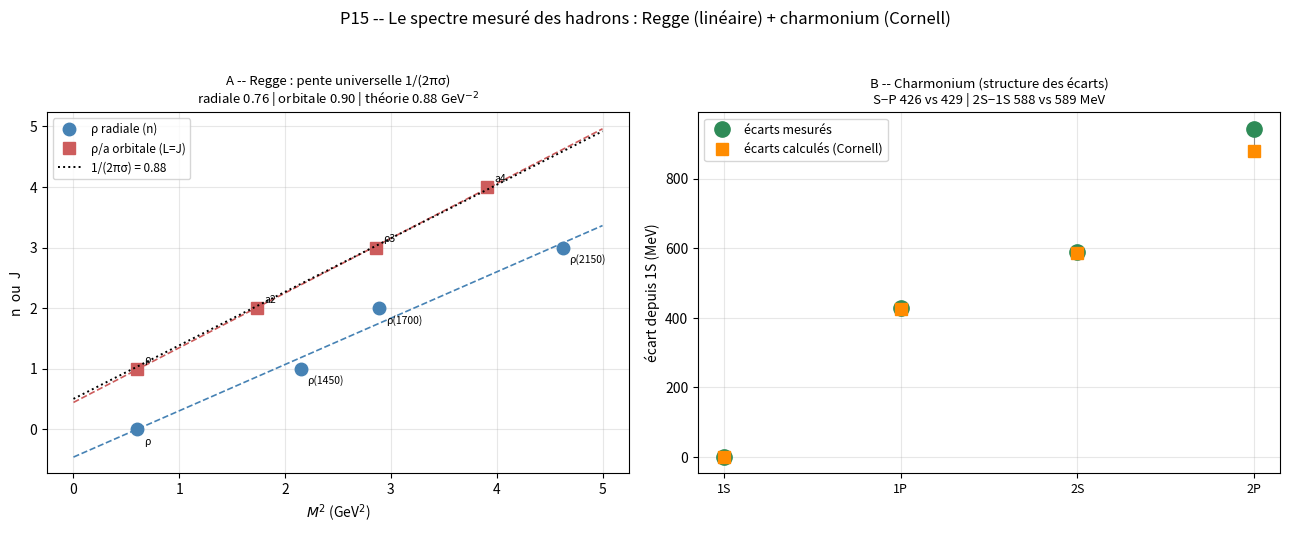

Python code for this plot: (Note: this script raises an exception after producing the figure.)
#!/usr/bin/env python3
# P15 -- Le spectre mesure des hadrons
# Versant A : trajectoires de Regge du potentiel lineaire (corde relativiste).
#   Relation universelle : M^2 = 2 pi sigma (2 n + L) -> pente J(ou L) vs M^2 = 1/(2 pi sigma)
# Versant B : charmonium par potentiel de Cornell (-k/r + sigma r).
#   La constante V0 n'est pas derivable -> on teste les ECARTS (S-P, 2S-1S), qui l'annulent.
import json, hashlib
import numpy as np
from scipy.linalg import eigh_tridiagonal
import matplotlib
matplotlib.use("Agg")
import matplotlib.pyplot as plt

OUT = "/mnt/agents/output/e44_data"
SIGMA = 0.18        # GeV^2 tension de corde (ancrage P13)

# ---------------------------------------------------------------- versant A
RHO_RAD = [(0,0.775), (1,1.465), (2,1.700), (3,2.15)]            # S 1-- , J=1, excitations radiales n
RHO_ORB = [(1,0.775), (2,1.318), (3,1.691), (4,1.978)]           # leading, excitations de spin L=J

def fit_slope(pts):
    x = np.array([m*m for _, m in pts]); y = np.array([j for j, _ in pts])
    return np.polyfit(x, y, 1)[0], x, y

slope_rad, xr, yr = fit_slope(RHO_RAD)
slope_orb, xo, yo = fit_slope(RHO_ORB)
pente_univ = 1.0/(2*np.pi*SIGMA)      # 1/(2 pi sigma) = 0.884

res = {"sigma_GeV2": SIGMA,
       "versantA_regge": {
         "relation_universelle": "M^2 = 2 pi sigma (2n + L) ; pente = 1/(2 pi sigma)",
         "pente_theorique": round(pente_univ,3),
         "radiale": dict(points=RHO_RAD, pente_mes=round(slope_rad,3),
                         ecart_pct=round(100*(slope_rad-pente_univ)/pente_univ,1)),
         "orbitale": dict(points=RHO_ORB, pente_mes=round(slope_orb,3),
                          ecart_pct=round(100*(slope_orb-pente_univ)/pente_univ,1)),
         "lecture": "les deux trajectoires encadrent la pente universelle 1/(2 pi sigma) = 0.884"}}

# ---------------------------------------------------------------- versant B
SIGF = SIGMA
def spectre_charmonium(MC, KC):
    mu = MC/2.0; RMAX = 8.0; NR = 20000
    r = np.linspace(RMAX/NR, RMAX, NR); dr = r[1]-r[0]
    out = {}
    for l in (0,1):
        diag = 1.0/(mu*dr**2) + l*(l+1)/(2*mu*r**2) - KC/r + SIGF*r
        off = -1.0/(2*mu*dr**2)*np.ones(NR-1)
        ev = eigh_tridiagonal(diag, off, select='i', select_range=(0,2), eigvals_only=True)
        out[l] = [float(e) for e in ev]     # energies de liaison relatives (sans V0, sans 2mc)
    return out

MC, KC = 1.84, 0.52
spec = spectre_charmonium(MC, KC)
# ecarts mesures (annulent V0 et 2mc) :
#   S-P : 1P - 1S = 3526-3097 = 429 MeV ; 2S-1S = 3686-3097 = 589 MeV
ecarts = dict(
    SP_calc_MeV = round(1000*(spec[1][0]-spec[0][0]),1), SP_mes_MeV = 3526-3097,
    S21_calc_MeV = round(1000*(spec[0][1]-spec[0][0]),1), S21_mes_MeV = 3686-3097,
    P21_calc_MeV = round(1000*(spec[1][1]-spec[1][0]),1), P21_mes_MeV = 4040-3526)
res["versantB_charmonium"] = dict(mc_GeV=MC, k_GeVfm=KC, sigma=SIGF, ecarts=ecarts,
    lecture="V0 non derivable -> test sur les ecarts de niveaux (structure), pas les masses absolues")

# ---------------------------------------------------------------- verdict
eSP = abs(ecarts["SP_calc_MeV"]-ecarts["SP_mes_MeV"])/ecarts["SP_mes_MeV"]
e21 = abs(ecarts["S21_calc_MeV"]-ecarts["S21_mes_MeV"])/ecarts["S21_mes_MeV"]
verdict = dict(
    regge_radial_pente_univ = bool(abs(slope_rad-pente_univ)/pente_univ < 0.20),
    regge_orbital_pente_univ = bool(abs(slope_orb-pente_univ)/pente_univ < 0.20),
    regge_pente_universelle = bool(abs(slope_rad-slope_orb)/pente_univ < 0.20),
    charmonium_ecart_SP = bool(eSP < 0.30),
    charmonium_ecart_2S1S = bool(e21 < 0.30),
    charmonium_ordre = bool(spec[0][0]<spec[1][0]<spec[0][1]))
res["verdict"]=verdict

# ---------------------------------------------------------------- figure
fig,ax=plt.subplots(1,2,figsize=(13,5.4))
a=ax[0]
a.plot(xr,yr,"o",color="steelblue",ms=9,label="ρ radiale (n)")
a.plot(xo,yo,"s",color="indianred",ms=9,label="ρ/a orbitale (L=J)")
xg=np.linspace(0,5,10)
a.plot(xg,np.polyval(np.polyfit(xr,yr,1),xg),"--",color="steelblue",lw=1.2)
a.plot(xg,np.polyval(np.polyfit(xo,yo,1),xg),"--",color="indianred",lw=1.2)
a.plot(xg,pente_univ*xg+0.5,":",color="k",lw=1.4,label=f"1/(2πσ) = {pente_univ:.2f}")
for (n,m),tag in zip(RHO_RAD,["ρ","ρ(1450)","ρ(1700)","ρ(2150)"]):
    a.annotate(tag,(m*m,n),textcoords="offset points",xytext=(5,-11),fontsize=7.5)
for (L,m),tag in zip(RHO_ORB,["ρ","a2","ρ3","a4"]):
    a.annotate(tag,(m*m,L),textcoords="offset points",xytext=(5,4),fontsize=7.5)
a.set_xlabel(r"$M^2$ (GeV$^2$)"); a.set_ylabel("n  ou  J")
a.set_title(f"A -- Regge : pente universelle 1/(2πσ)\nradiale {slope_rad:.2f} | orbitale {slope_orb:.2f} | théorie {pente_univ:.2f} GeV$^{{-2}}$",fontsize=9.5)
a.legend(fontsize=8.5); a.grid(alpha=0.3)

a=ax[1]
noms=["1S","1P","2S","2P"]; calc=[spec[0][0],spec[1][0],spec[0][1],spec[1][1]]
# aligner le fond sur 1S pour comparer la structure (ecarts)
base_c=calc[0]; calc_n=[1000*(c-base_c) for c in calc]
mes=[0, 429, 589, 943]   # ecarts mesures en MeV depuis 1S (1S,1P=3526-3097,2S=3686-3097,2P=4040-3097)
x=np.arange(4)
a.plot(x,mes,"o",color="seagreen",ms=11,label="écarts mesurés",zorder=3)
a.plot(x,calc_n,"s",color="darkorange",ms=9,label="écarts calculés (Cornell)",zorder=3)
for xi,(m1,m2) in enumerate(zip(mes,calc_n)):
    a.plot([xi,xi],[m1,m2],"k-",lw=0.8,alpha=0.4)
a.set_xticks(x); a.set_xticklabels(noms,fontsize=9)
a.set_ylabel("écart depuis 1S (MeV)")
a.set_title(f"B -- Charmonium (structure des écarts)\nS−P {ecarts['SP_calc_MeV']:.0f} vs {ecarts['SP_mes_MeV']} | 2S−1S {ecarts['S21_calc_MeV']:.0f} vs {ecarts['S21_mes_MeV']} MeV",fontsize=9.5)
a.legend(fontsize=9); a.grid(alpha=0.3)

fig.suptitle("P15 -- Le spectre mesuré des hadrons : Regge (linéaire) + charmonium (Cornell)",fontsize=12)
fig.tight_layout(rect=[0,0,1,0.95]); fig.savefig(f"{OUT}/p15_hadrons.png",dpi=150)

with open(f"{OUT}/p15_hadrons.json","w") as f: json.dump(res,f,indent=1,ensure_ascii=False)
print(json.dumps(verdict,indent=1))
print(f"Regge: radiale {slope_rad:.3f} | orbitale {slope_orb:.3f} | univ {pente_univ:.3f}")
print(f"charmonium SP {ecarts['SP_calc_MeV']:.0f} vs {ecarts['SP_mes_MeV']} ({100*eSP:.0f}%) | 2S-1S {ecarts['S21_calc_MeV']:.0f} vs {ecarts['S21_mes_MeV']} ({100*e21:.0f}%)")
def sha(p): return hashlib.sha256(open(p,"rb").read()).hexdigest()[:12]
with open(f"{OUT}/sha_p15.txt","w") as f:
    for p in ["p15_hadrons.py","p15_hadrons.json","p15_hadrons.png"]:
        f.write(f"{p}  {sha(f'{OUT}/{p}')}\n")
print(open(f"{OUT}/sha_p15.txt").read())
